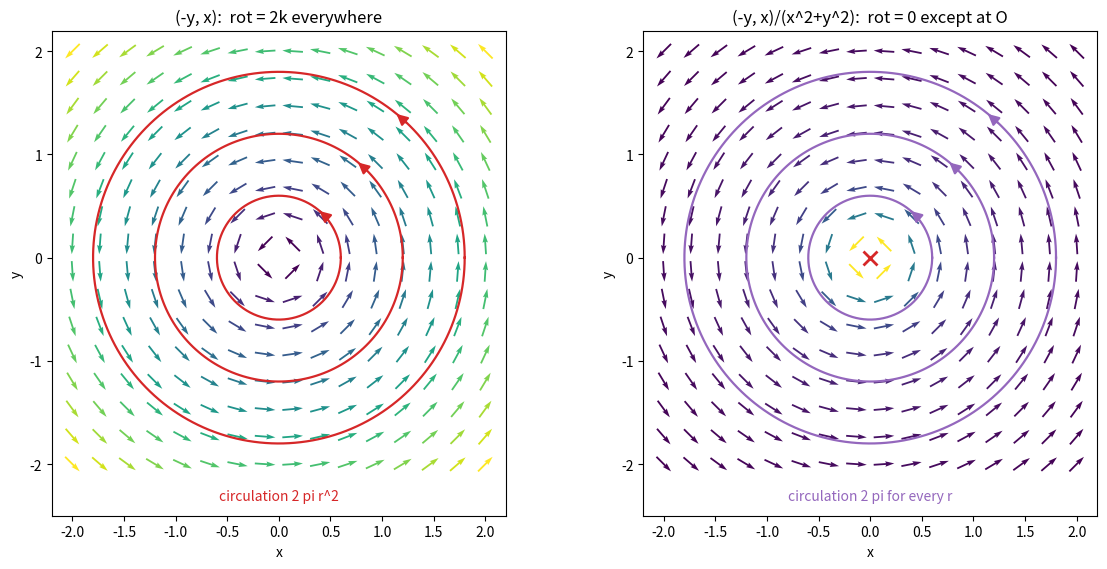

Recreate this plot in Python.
import numpy as np
import matplotlib.pyplot as plt

# Rigid rotation (-y, x) versus the vortex (-y, x) / (x^2 + y^2)
q = np.linspace(-2, 2, 16)
QX, QY = np.meshgrid(q, q)
s = np.linspace(0, 2 * np.pi, 200)

fig, axes = plt.subplots(1, 2, figsize=(12, 5.8))
R2 = QX**2 + QY**2
fields = [
    ((-QY, QX), "(-y, x):  rot = 2k everywhere", ["circulation 2 pi r^2", "tab:red"]),
    ((-QY / R2, QX / R2), "(-y, x)/(x^2+y^2):  rot = 0 except at O", ["circulation 2 pi for every r", "tab:purple"]),
]
for ax, ((U, V), title, (txt, color)) in zip(axes, fields):
    M = np.hypot(U, V)
    ax.quiver(QX, QY, U / M, V / M, M, cmap="viridis", angles="xy", pivot="mid", width=0.004, scale=22)
    for r in (0.6, 1.2, 1.8):
        ax.plot(r * np.cos(s), r * np.sin(s), color=color, lw=1.6)
        ax.annotate("", xy=(r * np.cos(0.9), r * np.sin(0.9)), xytext=(r * np.cos(0.8), r * np.sin(0.8)),
                    arrowprops=dict(arrowstyle="-|>", color=color, lw=1.6, mutation_scale=16))
    ax.text(0, -2.35, txt, ha="center", color=color, fontsize=10)
    ax.set_title(title)
    ax.set_aspect("equal")
    ax.set_xlim(-2.2, 2.2)
    ax.set_ylim(-2.5, 2.2)
    ax.set_xlabel("x")
    ax.set_ylabel("y")
axes[1].plot([0], [0], "x", color="tab:red", ms=10, mew=2)
fig.tight_layout()
